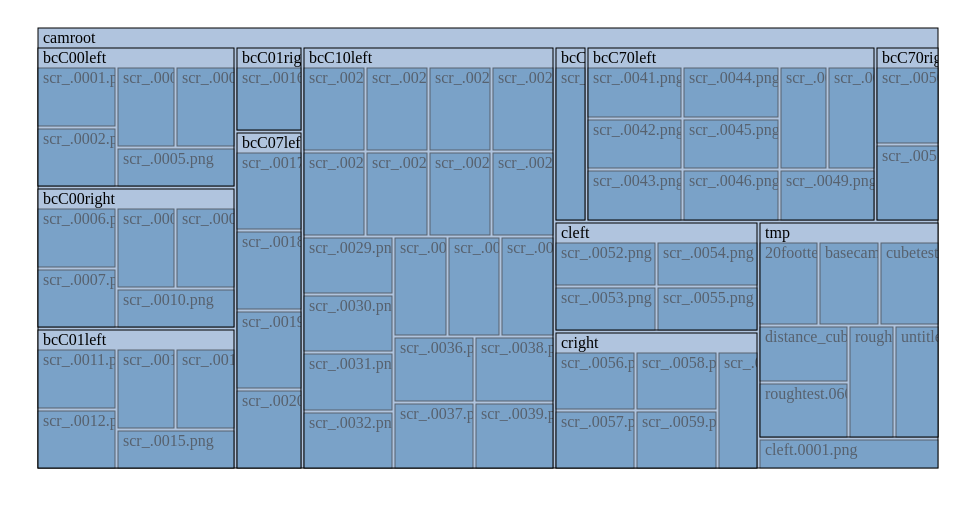
D3 v5 page, settled after 360 driven frames (6 s of simulated time); the page loaded 1 data file(s).



            
var margin = {top: 20, right: 30, bottom: 40, left: 30}
var width = 960 - margin.left - margin.right
var height = 500 - margin.top - margin.bottom;

var svg = d3.select("body").append("svg")
    .attr("width", width + margin.left + margin.right)
    .attr("height", height + margin.top + margin.bottom);
var container = svg.append("g")
    .attr("transform","translate("+[margin.left,margin.top]+")");
var div = d3.select("body").append("div")
    .attr("class", "tooltip")
    .style("opacity", 0);

var treeMapLayout = d3.treemap()
    .size([
        width,
        height
    ]).paddingInner(3)
    .round(true)
    .paddingTop(margin.top);

d3.json("treedir.json").then(data => {

    var root = d3.hierarchy(data)
    .sort(function(a, b) { return b.height - a.height || b.value - a.value; });;

    root.sum(d=>d.value); 
    treeMapLayout(root);

    console.log(root.descendants())

    var nodes = container
        .selectAll("g")
        .data(root.descendants())
        .enter()
        .filter(d => (d.data.children && d.data.children.length > 0) || d.data.value > 0)
        .append("g")
        .attr("transform", d => "translate(" + [d.x0, d.y0] + ")")
    nodes.filter(d => d.data.value == 1)
        .style("opacity", 0.5)

    nodes.append("rect")
        .attr("width", d => d.x1 - d.x0)
        .attr("height", d => d.y1 - d.y0)
        .attr("fill", d => d.data.value == 1 ? "steelblue":"lightsteelblue")
        .attr("stroke", "black")
        .on("mouseover",d => {
         div.transition()
            .duration(10);
         div.html(""+d.data.name)
            .style("left", (d3.event.pageX) + "px")
            .style("opacity",1)
                .style("top", (d3.event.pageY - 28) + "px");
            })
        .on("mouseout", d => {
            div.transition()
                .duration(500)
                .style("opacity", 0);
        });
    nodes.append("clipPath")
      .attr("id", function(d) { return "clip-" + d.data.name; })
    .append("rect")
       .attr("width", d => d.x1 - d.x0)
       .attr("height", margin.top);

    nodes.append("text")
        .attr("y",margin.top*3/4)
        .attr("x",5)
        .style("width",d=>(d.x1-d.x0))
        .style("word-wrap", "break-word")
        .attr("clip-path", function(d) { return "url(#clip-" + d.data.name + ")"; })
        .text(d=>d.data.name);

    container.append("text")
        .attr("y",margin.top*3/4)
        .sty
        

})

        

### data: treedir.json
{
 "name": "camroot",
 "children": [
  {
   "name": "bcC00left",
   "children": [
    "{... 2 keys}",
    "{... 2 keys}",
    "{... 2 keys}",
    "{... 2 keys}",
    "{... 2 keys}"
   ]
  },
  {
   "name": "bcC00right",
   "children": [
    "{... 2 keys}",
    "{... 2 keys}",
    "{... 2 keys}",
    "{... 2 keys}",
    "{... 2 keys}"
   ]
  },
  {
   "name": "bcC01left",
   "children": [
    "{... 2 keys}",
    "{... 2 keys}",
    "{... 2 keys}",
    "{... 2 keys}",
    "{... 2 keys}"
   ]
  },
  {
   "name": "bcC01right",
   "children": [
    "{... 2 keys}"
   ]
  },
  {
   "name": "bcC07left",
   "children": [
    "{... 2 keys}",
    "{... 2 keys}",
    "{... 2 keys}",
    "{... 2 keys}"
   ]
  },
  {
   "name": "bcC07right",
   "children": []
  },
  {
   "name": "bcC10left",
   "children": [
    "{... 2 keys}",
    "{... 2 keys}",
    "{... 2 keys}",
    "{... 2 keys}",
    "{... 2 keys}",
    "{... 2 keys}",
    "{... 2 keys}",
    "{... 2 keys}",
    "... 11 more items"
   ]
  },
  {
   "name": "bcC10right",
   "children": [
    "{... 2 keys}"
   ]
  },
  "... 6 more items"
 ]
}